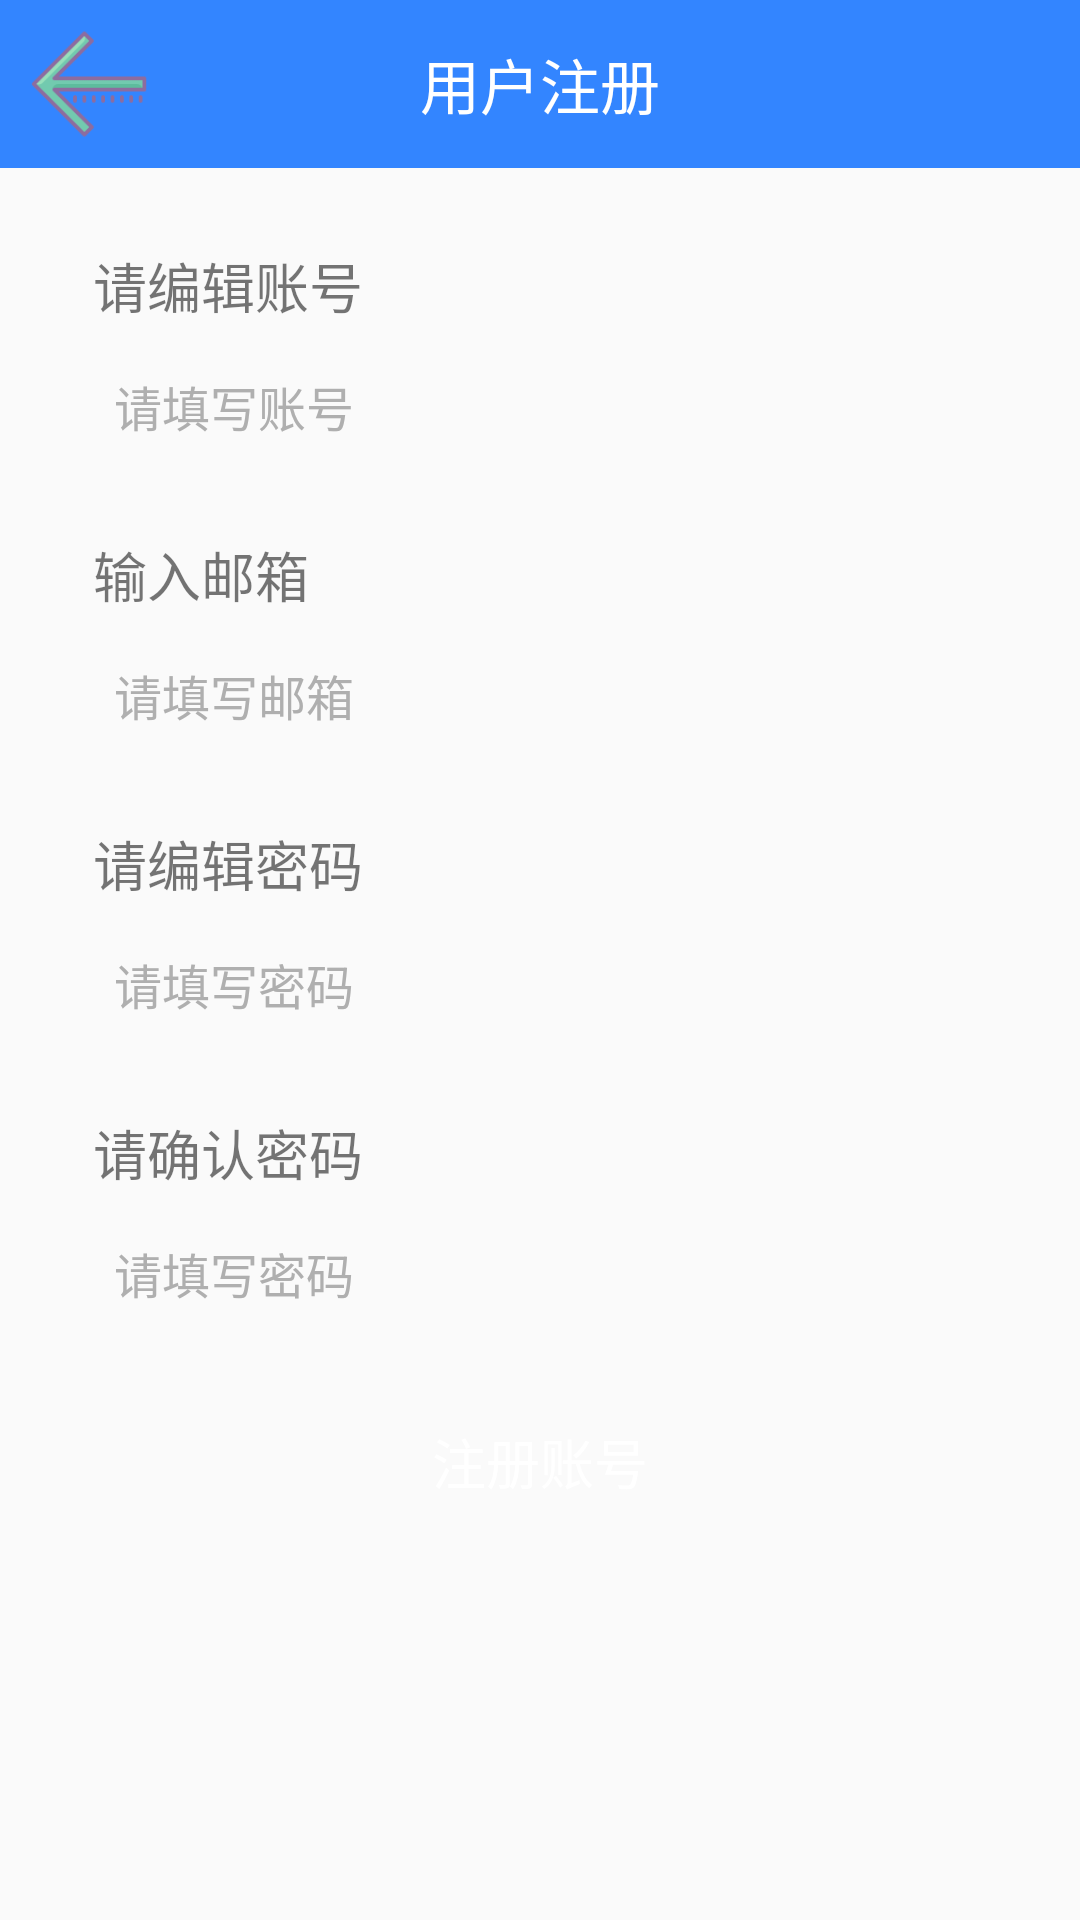

Layout XML and referenced resources for this Android screen:
<!-- AndroidManifest.xml: application theme NoActionBar -->
<!-- res/layout/activity_register.xml -->
<?xml version="1.0" encoding="utf-8"?>
<LinearLayout xmlns:android="http://schemas.android.com/apk/res/android"
    xmlns:app="http://schemas.android.com/apk/res-auto"
    xmlns:tools="http://schemas.android.com/tools"
    android:layout_width="match_parent"
    android:orientation="vertical"
    android:layout_height="match_parent"
    tools:context="com.example.welink.RegisterActivity">

    <android.support.v7.widget.Toolbar
        android:id="@+id/toolbar"
        app:contentInsetStart="0dp"
        android:layout_width="match_parent"
        android:layout_height="?attr/actionBarSize"
        android:background="#3385ff"
        app:popupTheme="@style/ThemeOverlay.AppCompat.Light"
        app:theme="@style/ThemeOverlay.AppCompat.Dark.ActionBar"
        >
        <RelativeLayout
            android:layout_width="match_parent"
            android:layout_height="match_parent">

            <ImageButton
                android:layout_marginLeft="10dp"
                android:layout_centerVertical="true"
                android:background="@drawable/back_icon"
                android:layout_width="40dp"
                android:id="@+id/back"
                android:layout_height="40dp" />
            <TextView
                android:textSize="20sp"
                android:textColor="#ffffff"
                android:text="用户注册"
                android:layout_centerVertical="true"
                android:layout_centerHorizontal="true"
                android:layout_width="wrap_content"
                android:layout_height="wrap_content" />

        </RelativeLayout>
        </android.support.v7.widget.Toolbar>


    <android.support.v4.widget.NestedScrollView
        android:layout_width="match_parent"
        android:layout_height="wrap_content"
        app:layout_behavior="@string/appbar_scrolling_view_behavior">

        <LinearLayout
            android:layout_width="match_parent"
            android:layout_height="wrap_content"
            android:layout_marginLeft="15dp"
            android:layout_marginRight="15dp"
            android:orientation="vertical"
            android:padding="@dimen/activity_horizontal_margin">

            <TextView
                android:layout_width="match_parent"
                android:layout_height="wrap_content"
                android:layout_marginBottom="4dp"
                android:layout_marginTop="10dp"
                android:text="请编辑账号"
                android:textSize="18sp" />

            <EditText
                android:id="@+id/userid"
                android:layout_width="match_parent"
                android:layout_height="42dp"
                android:layout_margin="2dp"
                android:background="@drawable/register_edit_bg"
                android:hint="请填写账号"
                android:inputType="number"
                android:padding="5dp"
                android:textColorHint="@color/hint"
                android:textCursorDrawable="@null"
                android:textSize="16sp" />

            <TextView
                android:layout_width="match_parent"
                android:layout_height="wrap_content"
                android:layout_marginBottom="4dp"
                android:layout_marginTop="20dp"
                android:text="输入邮箱"
                android:textSize="18sp" />

            <EditText
                android:id="@+id/postmail"
                android:layout_width="match_parent"
                android:layout_height="42dp"
                android:layout_margin="2dp"
                android:background="@drawable/register_edit_bg"
                android:hint="请填写邮箱"
                android:padding="5dp"
                android:textColorHint="@color/hint"
                android:textCursorDrawable="@null"
                android:textSize="16sp"
                />

            <TextView
                android:layout_width="match_parent"
                android:layout_height="wrap_content"
                android:layout_marginBottom="4dp"
                android:layout_marginTop="20dp"
                android:text="请编辑密码"
                android:textSize="18sp" />

            <EditText
                android:id="@+id/password"
                android:layout_width="match_parent"
                android:layout_height="42dp"
                android:layout_margin="2dp"
                android:background="@drawable/register_edit_bg"
                android:hint="请填写密码"
                android:inputType="textPassword"
                android:padding="5dp"
                android:textColorHint="@color/hint"
                android:textCursorDrawable="@null"
                android:textSize="16sp"
                />

            <TextView
                android:layout_width="match_parent"
                android:layout_height="wrap_content"
                android:layout_marginBottom="4dp"
                android:layout_marginTop="20dp"
                android:text="请确认密码"
                android:textSize="18sp" />

            <EditText
                android:id="@+id/checkpassword"
                android:layout_width="match_parent"
                android:layout_height="42dp"
                android:layout_margin="2dp"
                android:background="@drawable/register_edit_bg"
                android:hint="请填写密码"
                android:inputType="textPassword"
                android:padding="5dp"
                android:textColorHint="@color/hint"
                android:textCursorDrawable="@null"
                android:textSize="16sp"
                />

            <Button
                android:id="@+id/register"
                android:layout_width="match_parent"
                android:layout_height="40dp"
                android:layout_marginTop="20dp"
                android:background="@drawable/login_btn_selector"
                android:text="@string/register"
                android:textColor="@android:color/white"
                android:textSize="18sp" />
        </LinearLayout>
    </android.support.v4.widget.NestedScrollView>

</LinearLayout>

    
<!-- resources referenced by this layout -->
<resources>
  <color name="hint">#AFAFAF</color>
  <dimen name="activity_horizontal_margin">16dp</dimen>
  <!-- drawable back_icon: png bitmap (drawable-hdpi, 1331 bytes) -->
  <string name="register">注册账号</string>
  <style name="NoActionBar" parent="Theme.AppCompat.Light.NoActionBar">
          <item name="colorPrimary">@color/colorPrimary</item>
          <item name="colorPrimaryDark">@color/colorPrimaryDark</item>
          <item name="colorAccent">@color/colorAccent</item>
      </style>
  <color name="colorPrimary">#3385ff</color>
  <color name="colorPrimaryDark">#3385ff</color>
  <color name="colorAccent">#FF4081</color>
</resources>
